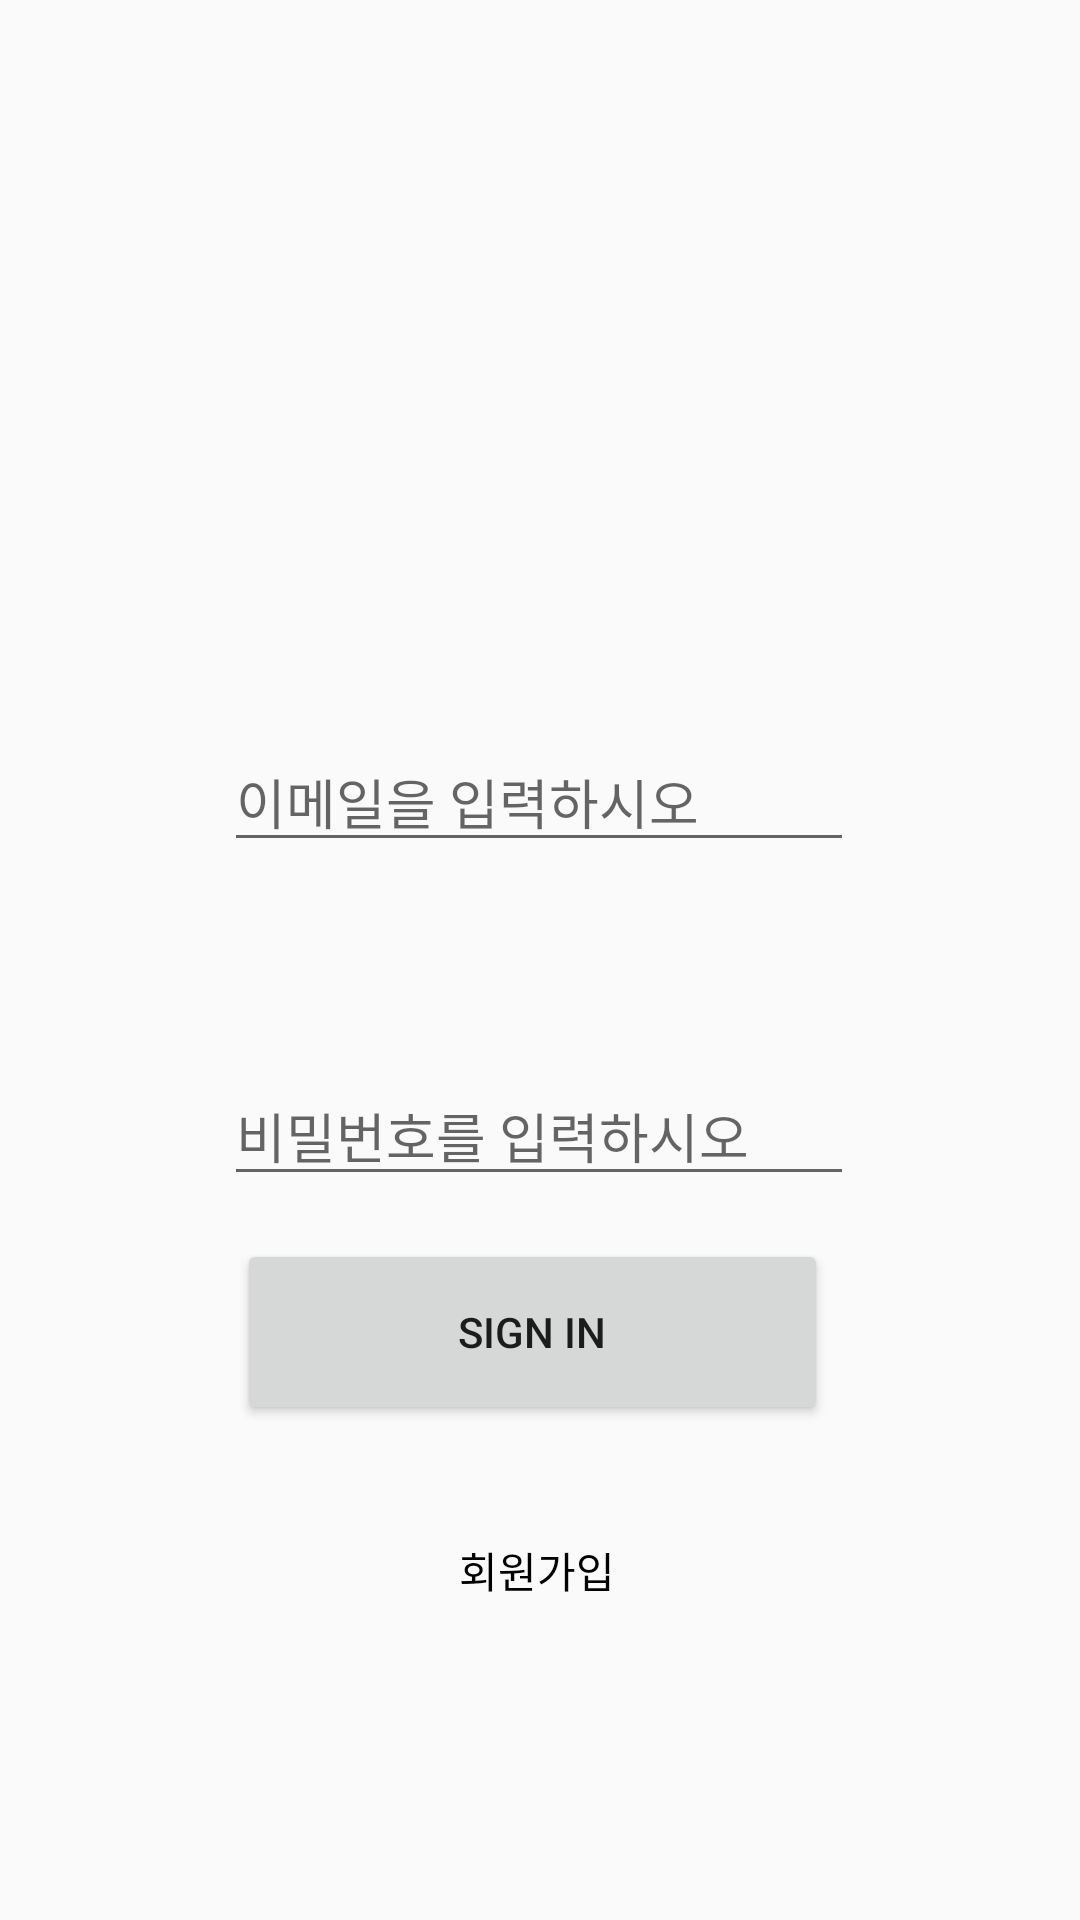

Produce the Android XML layout that renders to this screen, including the resource entries it uses.
<!-- AndroidManifest.xml: application theme Theme.MyApplication -->
<!-- res/layout/activity_login.xml -->
<?xml version="1.0" encoding="utf-8"?>
<androidx.constraintlayout.widget.ConstraintLayout xmlns:android="http://schemas.android.com/apk/res/android"
    xmlns:app="http://schemas.android.com/apk/res-auto"
    xmlns:tools="http://schemas.android.com/tools"
    android:layout_width="match_parent"
    android:layout_height="match_parent"
    tools:context=".LoginActivity">

    <EditText
        android:id="@+id/enter_email"
        android:layout_width="wrap_content"
        android:layout_height="wrap_content"
        android:layout_marginTop="244dp"
        android:ems="10"
        android:hint="이메일을 입력하시오"
        android:inputType="textEmailAddress"
        app:layout_constraintEnd_toEndOf="parent"
        app:layout_constraintHorizontal_bias="0.497"
        app:layout_constraintStart_toStartOf="parent"
        app:layout_constraintTop_toTopOf="parent" />

    <EditText
        android:id="@+id/enter_password"
        android:layout_width="wrap_content"
        android:layout_height="wrap_content"
        android:layout_marginTop="68dp"
        android:ems="10"
        android:hint="비밀번호를 입력하시오"
        android:inputType="textPassword"
        app:layout_constraintEnd_toEndOf="parent"
        app:layout_constraintHorizontal_bias="0.497"
        app:layout_constraintStart_toStartOf="parent"
        app:layout_constraintTop_toBottomOf="@+id/enter_email" />

    <Button
        android:id="@+id/btn_login"
        android:layout_width="197dp"
        android:layout_height="62dp"
        android:layout_marginBottom="24dp"
        android:text="Sign In"
        app:layout_constraintBottom_toTopOf="@+id/btn_register"
        app:layout_constraintEnd_toEndOf="parent"
        app:layout_constraintHorizontal_bias="0.485"
        app:layout_constraintStart_toStartOf="parent" />

    <Button
        android:id="@+id/btn_register"
        android:layout_width="194dp"
        android:layout_height="49dp"
        android:layout_marginBottom="92dp"
        android:background="#00ff0000"
        android:text="회원가입"
        android:textColor="@color/black"
        app:layout_constraintBottom_toBottomOf="parent"
        app:layout_constraintEnd_toEndOf="parent"
        app:layout_constraintHorizontal_bias="0.493"
        app:layout_constraintStart_toStartOf="parent" />

</androidx.constraintlayout.widget.ConstraintLayout>
<!-- resources referenced by this layout -->
<resources>
  <style name="Theme.MyApplication" parent="Theme.AppCompat.Light">
          
          <item name="colorPrimary">#A1E5C3</item>
          <item name="colorPrimaryVariant">@color/purple_700</item>
          <item name="colorOnPrimary">@color/white</item>
          
          <item name="colorSecondary">@color/teal_200</item>
          <item name="colorSecondaryVariant">@color/teal_700</item>
          <item name="colorOnSecondary">@color/black</item>
          
          <item name="android:statusBarColor">?attr/colorPrimaryVariant</item>
          
      </style>
  <!-- not gathered from this repository: default colours our renderer supplied (Android Studio template values) -->
  <color name="purple_700">#FF3700B3</color>
  <color name="teal_200">#FF03DAC5</color>
  <color name="teal_700">#FF018786</color>
  <color name="black">#FF000000</color>
  <color name="white">#FFFFFFFF</color>
</resources>
